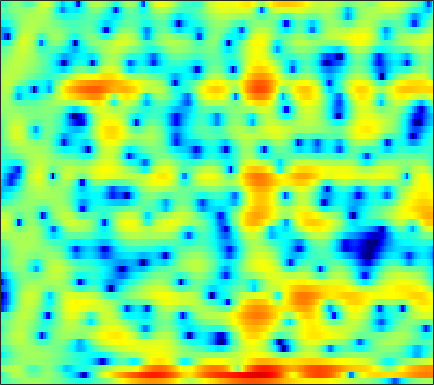

Values plotted in this chart, from the file beside it:
-3.3102, -2.9127, -2.328, -1.7675, -1.3707, -0.86323, -0.39963, -0.090748, 0.27528, 0.58579, 0.84066, 0.99008, 1.1446, 1.2581, 1.3123, 1.3466, 1.3229, 1.2817, 1.1857, 1.0608, 0.89999, 0.75225, 0.53403, 0.24745
-5.5, -3.548, -1.542, -0.06164, 0.7685, 1.572, 2.065, 2.246, 2.261, 2.038, 1.579, 1.112, 0.3774, -0.3724, -0.8363, -1.155, -1.062, -0.7819, -0.2524, 0.2508, 0.6207, 0.7847, 0.8133, 0.6201
0.7485, 1.125, 1.631, 2.083, 2.352, 2.594, 2.665, 2.602, 2.32, 1.808, 1.057, 0.3351, -0.7824, -1.931, -2.615, -2.941, -2.545, -1.936, -1.043, -0.2891, 0.1889, 0.3508, 0.2918, -0.08628
-3.909, -3.207, -2.32, -1.517, -0.9802, -0.3701, 0.128, 0.424, 0.72, 0.917, 1.028, 1.069, 1.084, 1.073, 1.062, 1.05, 1.04, 1.03, 1.009, 0.9547, 0.8515, 0.7285, 0.5082, 0.215
-7.61, -6.196, -4.615, -3.297, -2.458, -1.508, -0.7256, -0.2353, 0.303, 0.7245, 1.041, 1.219, 1.387, 1.493, 1.536, 1.551, 1.524, 1.482, 1.395, 1.273, 1.114, 0.9685, 0.7425, 0.4761
-4.77, -3.899, -2.813, -1.839, -1.185, -0.429, 0.2021, 0.5924, 1.003, 1.294, 1.475, 1.54, 1.54, 1.46, 1.36, 1.182, 0.983, 0.8325, 0.6434, 0.4778, 0.3338, 0.2381, 0.1194, -0.0173
-2.036, -1.384, -0.5291, 0.2598, 0.7917, 1.39, 1.861, 2.119, 2.325, 2.365, 2.235, 2.022, 1.58, 0.9568, 0.376, -0.5338, -1.538, -2.28, -3.078, -3.448, -3.288, -2.891, -2.186, -1.475
-2.889, -1.764, -0.4534, 0.6371, 1.319, 2.05, 2.581, 2.842, 3, 2.947, 2.659, 2.279, 1.533, 0.4606, -0.6014, -2.465, -5.069, -7.815, -13.53, -19.92, -12.32, -8.463, -5.153, -2.945
-4.399, -3.02, -1.514, -0.3089, 0.4231, 1.2, 1.774, 2.072, 2.296, 2.325, 2.145, 1.875, 1.34, 0.6054, -0.05234, -1.038, -2.081, -2.827, -3.636, -4.061, -4.009, -3.688, -3.009, -2.182
-2.469, -1.91, -1.132, -0.3539, 0.2054, 0.8874, 1.457, 1.797, 2.12, 2.285, 2.268, 2.137, 1.794, 1.266, 0.7503, -0.07743, -1.047, -1.84, -2.957, -4.027, -4.877, -5.201, -5.051, -4.247
-3.639, -3.464, -2.899, -2.037, -1.288, -0.255, 0.7121, 1.355, 2.058, 2.554, 2.834, 2.891, 2.76, 2.368, 1.887, 0.9849, -0.2412, -1.423, -3.475, -6.39, -11.03, -17.58, -20.2, -10.47
-15.67, -16.06, -12.81, -9.13, -6.807, -4.259, -2.179, -0.8942, 0.5027, 1.542, 2.266, 2.606, 2.789, 2.687, 2.417, 1.81, 0.9447, 0.1458, -1.053, -2.311, -3.41, -3.957, -4.101, -3.531
-17.66, -17.72, -15.55, -12.17, -9.594, -6.477, -3.853, -2.182, -0.3447, 1.089, 2.15, 2.705, 3.148, 3.272, 3.169, 2.761, 2.028, 1.279, 0.0159, -1.526, -3.334, -4.739, -6.17, -6.098
-23.77, -23.1, -16.99, -12.35, -9.603, -6.557, -4.012, -2.374, -0.5607, 0.9052, 2.028, 2.661, 3.24, 3.51, 3.519, 3.269, 2.71, 2.065, 0.8646, -0.791, -3.038, -5.191, -8.218, -8.517
-13.39, -12.94, -11.64, -9.865, -8.355, -6.347, -4.463, -3.18, -1.677, -0.4201, 0.5847, 1.176, 1.776, 2.149, 2.287, 2.304, 2.159, 1.948, 1.541, 1.048, 0.5497, 0.2235, -0.06251, -0.07092
-20.59, -16.73, -12.81, -9.848, -8.046, -5.988, -4.261, -3.165, -1.947, -0.9657, -0.2102, 0.2269, 0.6434, 0.9214, 1.06, 1.18, 1.253, 1.3, 1.37, 1.446, 1.529, 1.605, 1.716, 1.821
-11.85, -10.59, -8.59, -6.636, -5.309, -3.784, -2.543, -1.776, -0.9868, -0.4673, -0.2027, -0.1592, -0.3013, -0.5909, -0.8362, -1.087, -1.116, -0.9277, -0.4144, 0.2706, 0.9819, 1.479, 2.046, 2.465
-5.461, -4.733, -3.68, -2.614, -1.845, -0.9253, -0.1892, 0.2186, 0.5435, 0.5638, 0.2397, -0.2742, -1.382, -3.139, -5.02, -8.403, -11.15, -9.623, -5.762, -2.715, -0.5482, 0.6549, 1.826, 2.617
-4.769, -3.726, -2.46, -1.332, -0.6026, 0.2137, 0.8316, 1.143, 1.341, 1.272, 0.9011, 0.4023, -0.5796, -1.97, -3.265, -5.047, -6.005, -5.544, -3.821, -1.933, -0.3594, 0.5709, 1.489, 2.084
-6.086, -4.628, -3.001, -1.66, -0.8292, 0.06258, 0.7375, 1.106, 1.416, 1.536, 1.476, 1.32, 0.9906, 0.5899, 0.2802, -0.06789, -0.2465, -0.246, -0.08741, 0.1983, 0.5101, 0.7095, 0.8989, 0.9566
-5.512, -4.155, -2.618, -1.382, -0.614, 0.2189, 0.8502, 1.212, 1.56, 1.771, 1.858, 1.856, 1.772, 1.628, 1.493, 1.289, 1.083, 0.9286, 0.7217, 0.5172, 0.3044, 0.125, -0.1387, -0.4458
-2.647, -1.828, -0.8661, -0.07561, 0.4167, 0.9454, 1.35, 1.581, 1.814, 1.962, 2.037, 2.057, 2.028, 1.914, 1.782, 1.536, 1.196, 0.8867, 0.4077, -0.1629, -0.7943, -1.288, -1.947, -2.536
0.6353, 0.9892, 1.346, 1.58, 1.668, 1.698, 1.675, 1.646, 1.631, 1.668, 1.757, 1.827, 1.899, 1.878, 1.779, 1.523, 1.087, 0.6377, -0.1343, -1.139, -2.407, -3.541, -5.299, -7.095
3.269, 3.34, 3.231, 2.862, 2.405, 1.568, 0.5332, -0.2244, -0.9093, -0.8809, -0.2517, 0.3547, 1.048, 1.501, 1.617, 1.473, 1.044, 0.5285, -0.3908, -1.524, -2.977, -4.361, -6.847, -10.75
4.031, 4.078, 3.82, 3.114, 2.225, 0.395, -2.629, -6.33, -18.07, -12.51, -5.114, -2.382, -0.335, 0.6481, 0.8714, 0.5679, -0.2902, -1.228, -2.651, -3.831, -4.326, -4.288, -3.925, -3.441
2.214, 2.453, 2.503, 2.218, 1.785, 0.9273, -0.1767, -1.017, -1.785, -1.742, -1.062, -0.4743, 0.1526, 0.3141, 0.07392, -0.8226, -2.596, -4.669, -9.347, -21.55, -15.14, -8.964, -4.852, -2.338
-1.104, -0.6487, -0.1993, 0.1013, 0.2306, 0.3012, 0.3246, 0.321, 0.3614, 0.4436, 0.5787, 0.6734, 0.7094, 0.5735, 0.3039, -0.2809, -1.136, -1.913, -2.938, -3.566, -3.394, -2.803, -1.714, -0.611
-5.263, -4.471, -3.556, -2.785, -2.289, -1.715, -1.221, -0.8785, -0.4585, -0.0754, 0.2628, 0.4871, 0.6949, 0.8155, 0.8365, 0.7698, 0.6348, 0.4991, 0.3595, 0.2791, 0.3216, 0.4269, 0.6505, 0.8996
-9.069, -7.921, -6.72, -5.737, -5.111, -4.311, -3.544, -2.955, -2.17, -1.395, -0.671, -0.1799, 0.4008, 0.879, 1.171, 1.451, 1.635, 1.71, 1.756, 1.748, 1.717, 1.683, 1.638, 1.586
-9.754, -9.385, -9.069, -8.852, -8.573, -7.922, -6.889, -5.948, -4.577, -3.193, -1.876, -0.9705, 0.1145, 1.02, 1.565, 2.131, 2.489, 2.643, 2.665, 2.551, 2.304, 2.08, 1.748, 1.471
-8.546, -9.604, -11.67, -14.56, -16.64, -16.47, -13.27, -10.82, -7.957, -5.421, -3.182, -1.644, 0.1442, 1.593, 2.457, 3.301, 3.791, 3.922, 3.791, 3.291, 2.438, 1.593, 0.3253, -0.7824
-6.302, -7.697, -10.18, -13.52, -16.07, -17.3, -16.16, -15.2, -13.01, -9.444, -5.533, -3.024, -0.2463, 1.852, 3.057, 4.177, 4.805, 4.94, 4.701, 3.88, 2.392, 0.6459, -2.958, -10.24
-5.128, -5.812, -6.879, -8.277, -9.417, -11.28, -13.74, -16.28, -17.27, -11.9, -7.047, -4.223, -1.365, 0.7463, 1.938, 3.069, 3.734, 3.952, 3.875, 3.403, 2.566, 1.722, 0.4341, -0.6719
-4.601, -4.65, -4.869, -5.149, -5.424, -5.807, -6.024, -5.96, -5.456, -4.431, -3.04, -1.928, -0.5431, 0.671, 1.397, 2.149, 2.619, 2.819, 2.853, 2.697, 2.353, 2.032, 1.559, 1.134
-3.965, -3.558, -3.142, -2.788, -2.564, -2.258, -1.949, -1.679, -1.251, -0.7422, -0.1516, 0.2847, 0.8543, 1.352, 1.665, 1.979, 2.179, 2.236, 2.213, 2.056, 1.784, 1.514, 1.087, 0.5901
-3.527, -2.743, -1.799, -1.026, -0.5154, 0.06493, 0.5417, 0.8357, 1.166, 1.427, 1.603, 1.697, 1.77, 1.781, 1.773, 1.73, 1.672, 1.601, 1.483, 1.277, 0.9812, 0.657, 0.07906, -0.6915
-3.255, -2.061, -0.669, 0.4767, 1.184, 1.919, 2.448, 2.712, 2.885, 2.861, 2.638, 2.364, 1.86, 1.275, 0.8267, 0.3369, 0.0384, -0.01414, 0.02268, 0.1022, 0.04366, -0.1517, -0.6904, -1.612
-3.065, -1.493, 0.2689, 1.688, 2.517, 3.357, 3.88, 4.078, 4.068, 3.735, 3.072, 2.309, 0.9042, -0.9919, -2.745, -5.09, -6.026, -5.207, -3.399, -1.87, -0.9419, -0.6087, -0.6402, -1.196
-3.381, -1.543, 0.3973, 1.873, 2.714, 3.522, 3.998, 4.139, 4.051, 3.623, 2.816, 1.908, 0.2327, -2.213, -4.712, -9.163, -11.4, -8.649, -5.01, -2.687, -1.283, -0.7026, -0.4085, -0.5826
-2.454, -1.167, 0.2343, 1.334, 1.97, 2.568, 2.917, 3.019, 2.951, 2.659, 2.123, 1.59, 0.7259, -0.274, -1.007, -1.791, -2.14, -2.061, -1.649, -1.121, -0.6625, -0.456, -0.3978, -0.5971
-0.6875, -0.11, 0.5554, 1.083, 1.394, 1.678, 1.814, 1.831, 1.744, 1.557, 1.273, 1.038, 0.675, 0.3248, 0.08741, -0.1616, -0.2838, -0.318, -0.2641, -0.1679, -0.09344, -0.07455, -0.1571, -0.3834
0.6372, 0.8004, 0.9868, 1.063, 1.043, 0.9402, 0.757, 0.5913, 0.3683, 0.1607, 0.01475, -0.09392, -0.2169, -0.3, -0.3417, -0.357, -0.3227, -0.2607, -0.1426, 0.001072, 0.1328, 0.2168, 0.2885, 0.2694
1.266, 1.328, 1.256, 0.9656, 0.5701, -0.1629, -1.018, -1.634, -2.225, -2.465, -2.411, -2.316, -2.165, -2.094, -2.048, -1.935, -1.747, -1.509, -1.16, -0.7737, -0.3751, -0.09362, 0.2936, 0.6855
1.09, 1.538, 1.614, 1.089, 0.2587, -1.611, -4.53, -7.467, -10.8, -9.228, -6.769, -5.597, -5.056, -5.351, -5.836, -6.272, -5.842, -5.091, -3.956, -3.092, -2.52, -2.18, -1.663, -0.791
0.8276, 1.857, 2.451, 2.241, 1.591, 0.01151, -2.414, -4.641, -6.884, -6.541, -5.32, -4.914, -5.571, -7.886, -11.38, -24.56, -15.47, -10.21, -7.009, -6.013, -6.648, -8.178, -11.14, -9.439
1.457, 2.134, 2.7, 2.85, 2.688, 2.225, 1.534, 0.9628, 0.2541, -0.3382, -0.8586, -1.376, -2.251, -3.373, -4.284, -5.195, -5.406, -5.253, -5.08, -5.309, -6.221, -7.277, -8.523, -7.632
1.47, 1.892, 2.321, 2.591, 2.677, 2.643, 2.471, 2.272, 1.936, 1.548, 1.088, 0.7064, 0.1564, -0.4209, -0.8684, -1.409, -1.882, -2.199, -2.607, -3.028, -3.452, -3.748, -3.961, -3.922
0.8476, 1.29, 1.783, 2.161, 2.38, 2.557, 2.628, 2.615, 2.517, 2.329, 2.051, 1.813, 1.432, 0.9929, 0.6508, 0.1704, -0.3326, -0.7124, -1.223, -1.761, -2.318, -2.758, -3.363, -4.047
-0.09498, 0.4464, 1.072, 1.587, 1.924, 2.272, 2.534, 2.657, 2.739, 2.704, 2.576, 2.412, 2.101, 1.705, 1.37, 0.8661, 0.3203, -0.1177, -0.7092, -1.329, -1.992, -2.542, -3.391, -4.442
-1.144, -0.5515, 0.1652, 0.82, 1.254, 1.799, 2.261, 2.543, 2.811, 2.949, 2.942, 2.818, 2.519, 2.072, 1.643, 0.98, 0.2606, -0.2802, -0.9577, -1.551, -2.084, -2.465, -3.025, -3.735
-2.388, -1.912, -1.251, -0.5113, 0.08928, 0.9433, 1.767, 2.334, 2.947, 3.362, 3.514, 3.458, 3.134, 2.505, 1.825, 0.6736, -0.6942, -1.724, -2.857, -3.362, -3.222, -2.906, -2.498, -2.304
-5.151, -5.182, -5.077, -4.422, -3.389, -1.606, 0.2429, 1.469, 2.793, 3.703, 4.198, 4.303, 4.045, 3.294, 2.37, 0.5159, -2.341, -5.585, -12.85, -13.78, -6.915, -4.091, -1.818, -0.5265
-10.45, -11.81, -16.47, -25.12, -14.34, -7.322, -3.203, -1.044, 1.048, 2.464, 3.344, 3.67, 3.702, 3.29, 2.682, 1.458, -0.2046, -1.631, -3.245, -3.539, -2.464, -1.384, -0.1268, 0.7387
-10.65, -10.47, -10.38, -9.644, -8.311, -5.954, -3.586, -2.045, -0.3589, 0.9057, 1.788, 2.213, 2.513, 2.533, 2.383, 2.021, 1.546, 1.181, 0.7874, 0.5782, 0.5684, 0.6485, 0.7871, 0.8725
-6.981, -6.512, -5.83, -5.001, -4.275, -3.211, -2.086, -1.277, -0.3, 0.5144, 1.151, 1.528, 1.882, 2.08, 2.146, 2.143, 2.057, 1.955, 1.793, 1.607, 1.393, 1.203, 0.8933, 0.519
-3.764, -3.507, -3.065, -2.543, -2.087, -1.448, -0.8261, -0.3754, 0.159, 0.6294, 1.015, 1.262, 1.532, 1.758, 1.907, 2.067, 2.179, 2.223, 2.2, 2.063, 1.782, 1.458, 0.8574, 0.05146
-2.132, -2.03, -1.721, -1.268, -0.9028, -0.401, 0.01337, 0.2537, 0.47, 0.5772, 0.6183, 0.6241, 0.6979, 0.9032, 1.145, 1.561, 2.013, 2.318, 2.61, 2.706, 2.55, 2.236, 1.505, 0.3278
-3.692, -3.671, -2.93, -1.808, -1.037, -0.2395, 0.2421, 0.3491, 0.1849, -0.3604, -1.196, -1.908, -2.641, -2.644, -2.028, -0.6585, 0.811, 1.792, 2.837, 3.527, 3.84, 3.811, 3.391, 2.473
